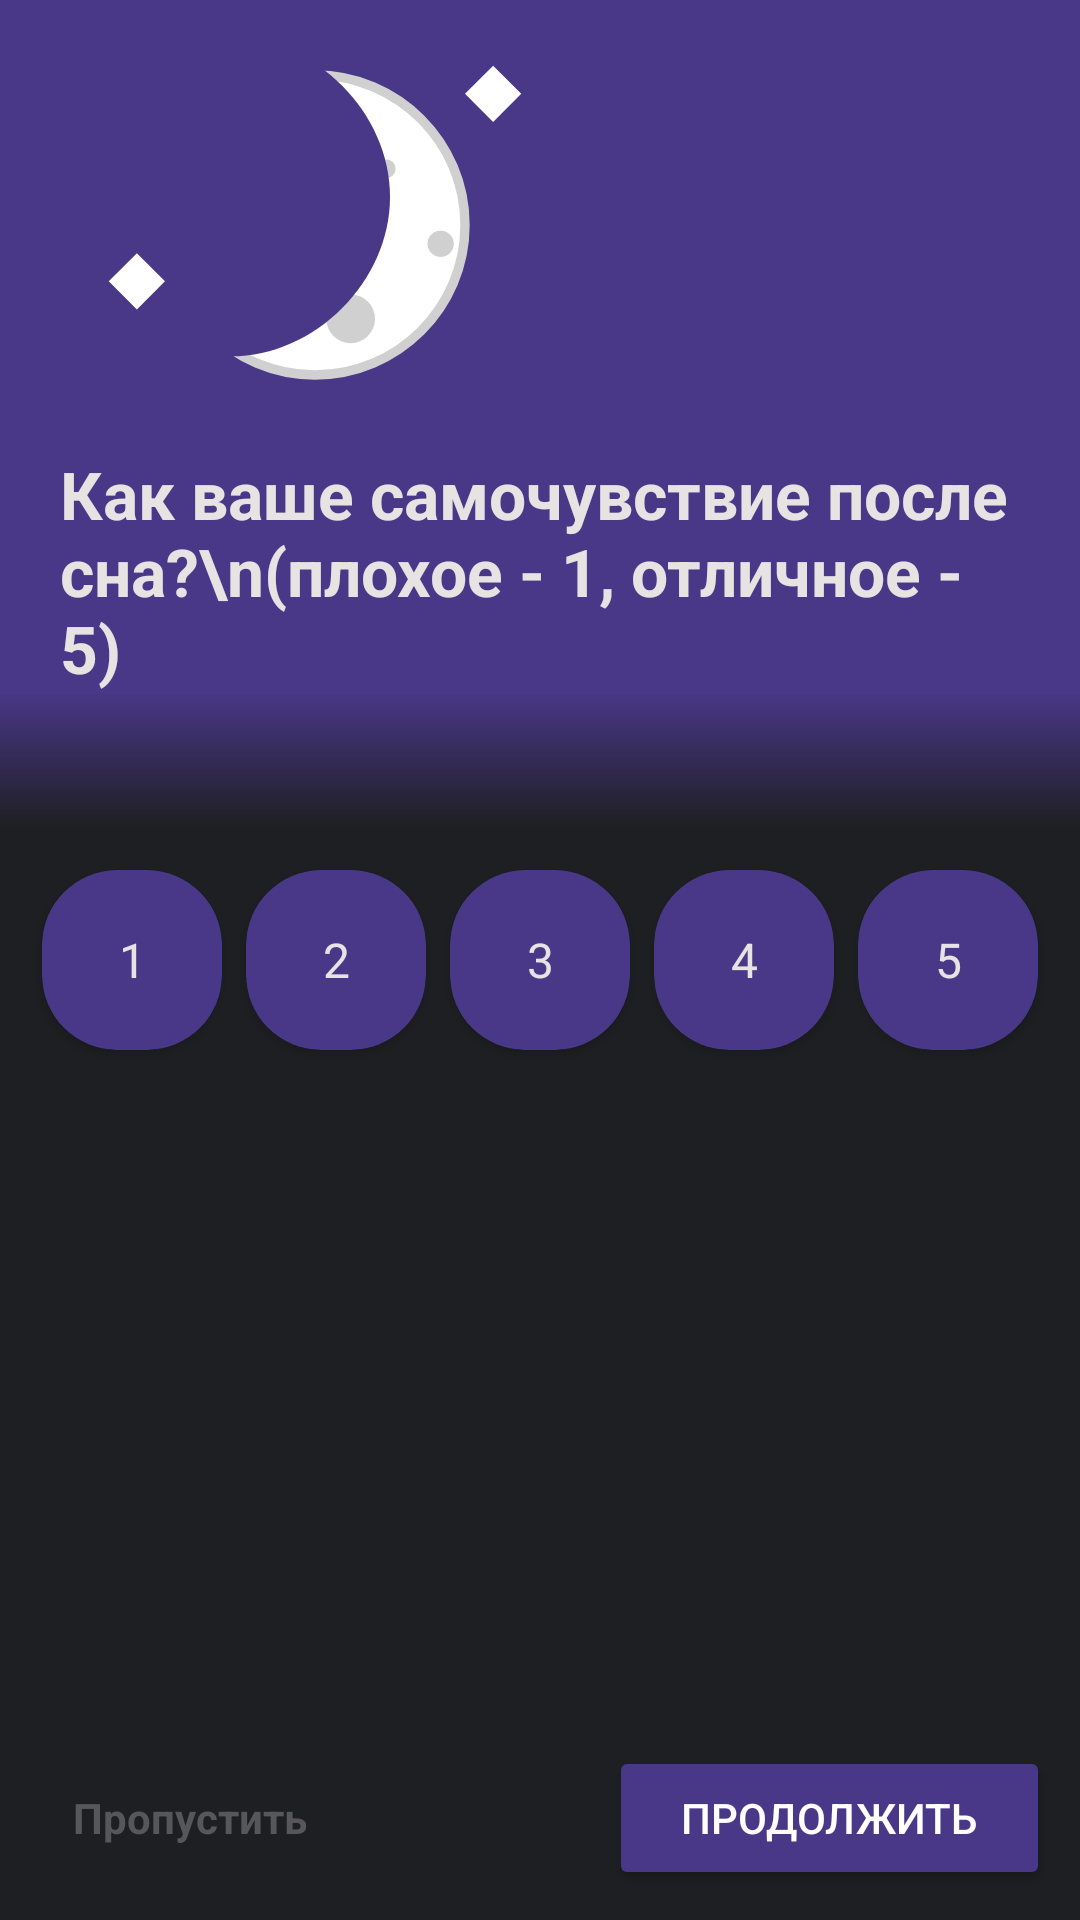

This screen was rendered from an Android layout file. Write that file and the resources it references.
<!-- AndroidManifest.xml: application theme Theme.SleepApp -->
<!-- res/layout/activity_sleep_quality_assessment.xml -->
<RelativeLayout xmlns:android="http://schemas.android.com/apk/res/android"
    xmlns:tools="http://schemas.android.com/tools"
    android:layout_width="match_parent"
    android:layout_height="match_parent"
    xmlns:app="http://schemas.android.com/apk/res-auto"
    android:background="@color/gray">

    <RelativeLayout
        android:id="@+id/top_layout"
        android:layout_width="wrap_content"
        android:layout_height="wrap_content"
        android:background="@color/special_light_purple"
        >

        <View
            android:id="@+id/ic_moon"
            android:layout_width="150dp"
            android:layout_height="150dp"
            android:background="@drawable/ic_moon_2"

            android:layout_marginStart="30dp"
            android:layout_alignParentTop="true"
            android:layout_alignParentStart="true"
            />

        <TextView
            android:id="@+id/text_duration_sleep"
            android:layout_width="match_parent"
            android:layout_height="wrap_content"

            android:layout_marginHorizontal="20dp"
            android:layout_below="@id/ic_moon"

            android:text="Как ваше самочувствие после сна?\n(плохое - 1, отличное - 5)"
            android:textColor="@color/accent"
            android:textSize="22sp"
            android:textStyle="bold" />
    </RelativeLayout>

    <View
        android:id="@+id/gradient_top_layout"
        android:layout_below="@+id/top_layout"
        android:layout_above="@id/center_layout"

        android:layout_marginBottom="10dp"
        android:layout_width="match_parent"
        android:layout_height="match_parent"
        android:background="@drawable/gradient_overlay" />

    <LinearLayout
        android:id="@+id/center_layout"
        android:layout_width="wrap_content"
        android:layout_height="wrap_content"

        android:orientation="horizontal"
        android:layout_centerInParent="true">

        <androidx.cardview.widget.CardView
            android:id="@+id/sleep_quality_button_1"
            android:layout_width="60dp"
            android:layout_height="60dp"
            app:cardCornerRadius="25dp"
            app:cardBackgroundColor="@color/special_light_purple"
            android:layout_margin="4dp">
            <TextView
                android:layout_width="match_parent"
                android:layout_height="match_parent"
                android:text="1"
                android:textColor="@color/accent"
                android:textSize="16sp"
                android:gravity="center"/>
        </androidx.cardview.widget.CardView>

        <androidx.cardview.widget.CardView
            android:id="@+id/sleep_quality_button_2"
            android:layout_width="60dp"
            android:layout_height="60dp"
            app:cardCornerRadius="25dp"
            app:cardBackgroundColor="@color/special_light_purple"
            android:layout_margin="4dp">
            <TextView
                android:layout_width="match_parent"
                android:layout_height="match_parent"
                android:text="2"
                android:textColor="@color/accent"
                android:textSize="16sp"
                android:gravity="center"/>
        </androidx.cardview.widget.CardView>

        <androidx.cardview.widget.CardView
            android:id="@+id/sleep_quality_button_3"
            android:layout_width="60dp"
            android:layout_height="60dp"
            app:cardCornerRadius="25dp"
            app:cardBackgroundColor="@color/special_light_purple"
            android:layout_margin="4dp">
            <TextView
                android:layout_width="match_parent"
                android:layout_height="match_parent"
                android:text="3"
                android:textColor="@color/accent"
                android:textSize="16sp"
                android:gravity="center"/>
        </androidx.cardview.widget.CardView>

        <androidx.cardview.widget.CardView
            android:id="@+id/sleep_quality_button_4"
            android:layout_width="60dp"
            android:layout_height="60dp"
            app:cardCornerRadius="25dp"
            app:cardBackgroundColor="@color/special_light_purple"
            android:layout_margin="4dp">
            <TextView
                android:layout_width="match_parent"
                android:layout_height="match_parent"
                android:text="4"
                android:textColor="@color/accent"
                android:textSize="16sp"
                android:gravity="center"/>
        </androidx.cardview.widget.CardView>

        <androidx.cardview.widget.CardView
            android:id="@+id/sleep_quality_button_5"
            android:layout_width="60dp"
            android:layout_height="60dp"
            app:cardCornerRadius="25dp"
            app:cardBackgroundColor="@color/special_light_purple"
            android:layout_margin="4dp">
            <TextView
                android:layout_width="match_parent"
                android:layout_height="match_parent"
                android:text="5"
                android:textColor="@color/accent"
                android:textSize="16sp"
                android:gravity="center"/>
        </androidx.cardview.widget.CardView>

    </LinearLayout>

    <Button
        android:id="@+id/next_count_night_wakings_button"
        android:layout_width="wrap_content"
        android:layout_height="wrap_content"
        android:text="Продолжить"
        android:textSize="14sp"
        android:textColor="@android:color/white"
        android:backgroundTint="@color/special_light_purple"
        android:paddingHorizontal="24dp"
        android:layout_alignParentEnd="true"
        android:layout_alignParentBottom="true"
        android:layout_margin="10dp"
        />

    <TextView
        android:id="@+id/skip_sleep_quality"

        android:layout_width="wrap_content"
        android:layout_height="wrap_content"
        android:text="Пропустить"
        android:textColor="@color/super_mega_light_gray"
        android:textSize="14sp"
        android:textStyle="bold"

        android:gravity="center"
        android:paddingHorizontal="24dp"
        android:layout_alignParentStart="true"
        android:layout_alignTop="@id/next_count_night_wakings_button"
        android:layout_alignBottom="@id/next_count_night_wakings_button"
        />

</RelativeLayout>
<!-- resources referenced by this layout -->
<resources>
  <color name="accent">#E7E3E3</color>
  <color name="gray">#1e1f22</color>
  <color name="special_light_purple">#493788</color>
  <color name="super_mega_light_gray">#57575B</color>
  <!-- drawable gradient_overlay (drawable) -->
  <shape xmlns:android="http://schemas.android.com/apk/res/android">
      <gradient
          android:startColor="@color/special_light_purple"
          android:endColor="@color/gray"
          android:angle="270" />
  </shape>
  <!-- drawable ic_moon_2 (drawable) -->
  <vector xmlns:android="http://schemas.android.com/apk/res/android"
      android:width="24dp"
      android:height="24dp"
      android:viewportWidth="24"
      android:viewportHeight="24">
  
      <path
          android:fillColor="@color/special_light_purple"
          android:pathData="M0,0h24v24h-24z" />
  
      <path
          android:fillColor="#FFFFFF"
          android:pathData="M12,4c4.41,0,8,3.59,8,8s-3.59,8-8,8s-8-3.59-8-8S7.59,4,12,4z"
          android:strokeColor="#D0D0D0"
          android:strokeWidth="0.5"
          />
  
      
      <path
          android:fillColor="#D0D0D0"
          android:pathData="M11,16a0.6,0.6 0 1 0 1.2,0a0.6,0.6 0 1 0 -1.2,0z" />
      <path
          android:fillColor="#D0D0D0"
          android:pathData="M18,13a0.7,0.7 0 1 0 1.4,0a0.7,0.7 0 1 0 -1.4,0z" />
      <path
          android:fillColor="#D0D0D0"
          android:pathData="M15.3,9a0.5,0.5 0 1 0 1,0a0.5,0.5 0 1 0 -1,0z" />
      <path
          android:fillColor="#D0D0D0"
          android:pathData="M12.6,17a1.3,1.3 0 1 0 2.6,0a1.3,1.3 0 1 0 -2.6,0z" />
  
      <path
          android:fillColor="@color/special_light_purple"
          android:pathData="M7.5,2c-5.5,0,-8.5,4.5,-8.5,8.5s4,8.5,8.5,8.5s8.5-4,8.5-8.5S12,2,7.5,2z"
          />
  
      
      <path
          android:fillColor="#FFFFFF"
          android:pathData="M23,5l-1.5,1.5 -1.5,-1.5 1.5,-1.5z" />
  
      <path
          android:fillColor="#FFFFFF"
          android:pathData="M4,15l-1.5,1.5 -1.5,-1.5 1.5,-1.5z" />
  
  </vector>
  <style name="Theme.SleepApp" parent="Base.Theme.SleepApp" />
  <style name="Base.Theme.SleepApp" parent="Theme.Material3.DayNight.NoActionBar">
          
          
      </style>
</resources>
